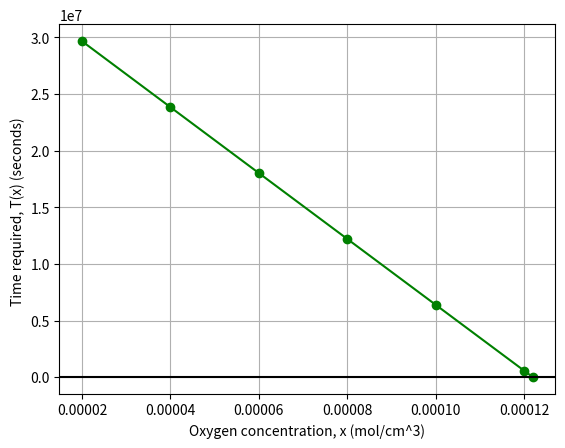

The script that saved this image:
import matplotlib.pyplot as plt

def T(x):
    return -(6.73*x+6.725e-8+7.26e-4*5e-4)/(3.62e-12*x+3.908e-8*x*5e-4)

def trapezoidal(a, b, n):

    h = (b - a) / n

    result = T(b) + T(a)

    for i in range(1, n):
        k = a + i * h
        result = result + 2 * T(k)

    result = result * h / 2

    return result


def simpson(a, b, n):
    n=2*n

    h = (b - a) / n

    result = T(a) + T(b)

    for i in range(1, n):
        k = a + i * h

        if i % 2 == 0:
            result = result + 2 * T(k)
        else:
            result = result + 4 * T(k)

    result = result * h / 3

    return result

def error_cnt(x_1, x_2):
    return 100.0*(abs(x_1-x_2)/x_2)

initial=1.22e-4
final=0.5*initial
print("Trapezoidal result: ")
print(f"taking 1 division:  {trapezoidal(initial,final,1)} , Error: Not Applicable ")
print(f"taking 2 divisions: {trapezoidal(initial,final,2)}  , Error:{error_cnt(trapezoidal(initial,final,1),trapezoidal(initial,final,2))}%")
print(f"taking 3 divisions: {trapezoidal(initial,final,3)} , Error:{error_cnt(trapezoidal(initial,final,2),trapezoidal(initial,final,3))}%")
print(f"taking 4 divisions: {trapezoidal(initial,final,4)} , Error:{error_cnt(trapezoidal(initial,final,3),trapezoidal(initial,final,4))}%")
print(f"taking 5 divisions: {trapezoidal(initial,final,5)} , Error:{error_cnt(trapezoidal(initial,final,4),trapezoidal(initial,final,5))}%")

print()

print("Simpson result: ")
print(f"taking 1 division:  {simpson(initial,final,1)} , Error: Not Applicable ")
print(f"taking 2 divisions: {simpson(initial,final,2)}  , Error:{error_cnt(simpson(initial,final,1),simpson(initial,final,2))}%")
print(f"taking 3 divisions: {simpson(initial,final,3)} , Error:{error_cnt(simpson(initial,final,2),simpson(initial,final,3))}%")
print(f"taking 4 divisions: {simpson(initial,final,4)} , Error:{error_cnt(simpson(initial,final,3),simpson(initial,final,4))}%")
print(f"taking 5 divisions: {simpson(initial,final,5)} , Error:{error_cnt(simpson(initial,final,4),simpson(initial,final,5))}%")

x=[0.000122, 0.00012, 0.0001, 0.00008, 0.00006, 0.00004, 0.00002]
y=[]
for i in x:
    y.append(simpson(initial,i,10))
plt.plot(x,y,marker='o',color='g')
plt.axhline(y=0,color='black')
plt.xlabel("Oxygen concentration, x (mol/cm^3)")
plt.ylabel("Time required, T(x) (seconds) ")
plt.grid()
plt.show()

